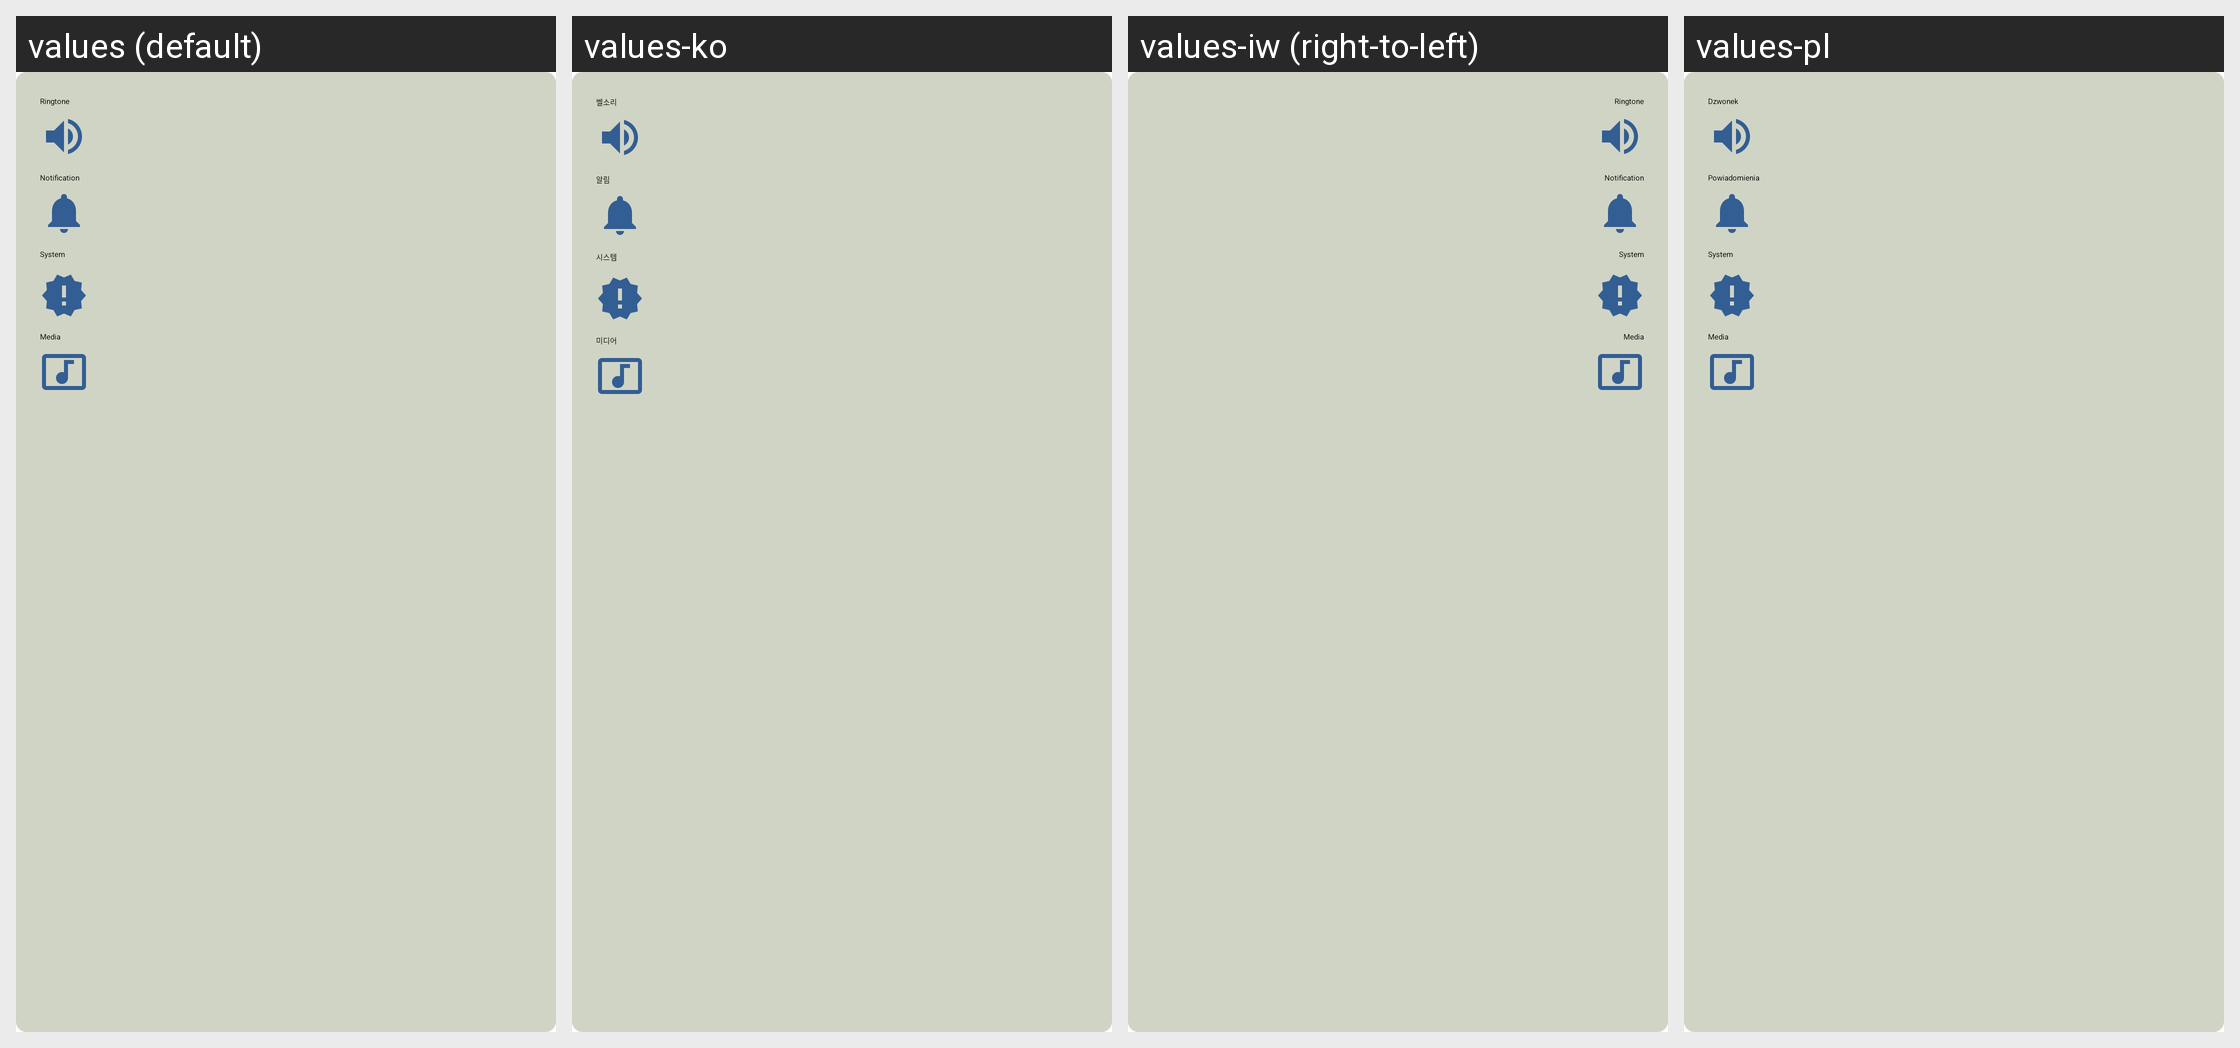

Strings drawn on this Android screen and how each of the app's shown locales translates them:
Android screen res/layout/volume_dialog.xml rendered under 4 locales, left to right: values (default), values-ko, values-iw (right-to-left), values-pl. Device: Nexus 5 (rendered at 1080×1920; each locale shown at half size, 540×960, under a caption strip naming it); theme DialogTheme.
Other locales in the repository, not shown: values-cs, values-de, values-el, values-es, values-fa, values-fr, values-hu, values-id, values-it, values-ja, values-nb, values-nl, values-no, values-pt, values-pt-rBR, values-ru, values-sk, values-sv, values-th, values-tr, values-vi, values-zh-rCN, values-zh-rTW.
Strings drawn on this screen, with the default value and each locale's value (text and hints the layout hard-codes, and strings that could not be matched under every locale, appear in the picture but are not listed):

ringtone
  values: Ringtone
  values-ko: 벨소리
  values-iw: Ringtone
  values-pl: Dzwonek

notification
  values: Notification
  values-ko: 알림
  values-iw: Notification
  values-pl: Powiadomienia

system
  values: System
  values-ko: 시스템
  values-iw: System
  values-pl: System

media
  values: Media
  values-ko: 미디어
  values-iw: Media
  values-pl: Media
